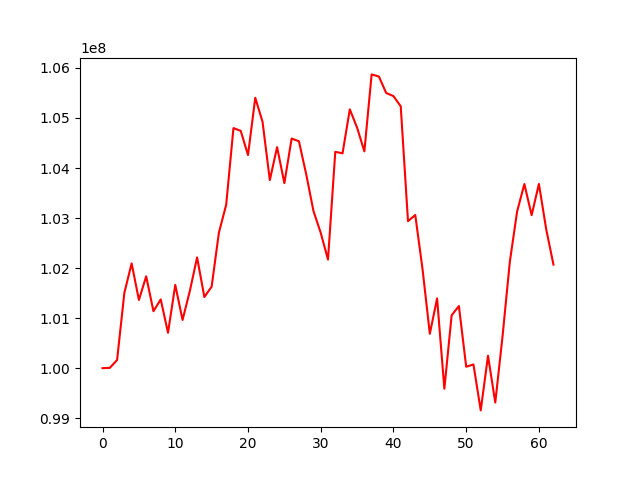

The table this chart was drawn from, first rows:
, 0
0, 100000000
1, 100005531
2, 100163377
3, 101504898
4, 102093935
5, 101363087
6, 101834881
7, 101137162
8, 101373917
9, 100706781
10, 101664637
11, 100962845
12, 101540248
13, 102213917
14, 101421405
15, 101629236
16, 102709194
17, 103265371
18, 104797938
19, 104742926
20, 104259360
21, 105404405
22, 104922521
23, 103758724
24, 104417239
25, 103697215
26, 104588558
27, 104535135
28, 103877906
29, 103141989
30, 102704624
31, 102170418
32, 104323029
33, 104294026
34, 105173103
35, 104806806
36, 104332162
37, 105871063
38, 105828574
39, 105499551
40, 105437224
41, 105233654
42, 102937955
43, 103060777
44, 101977396
45, 100687204
46, 101393768
47, 99588612
48, 101057129
49, 101241132
50, 100028003
51, 100074045
52, 99155658
53, 100248022
54, 99312872
55, 100636510
56, 102123627
57, 103128509
58, 103680082
59, 103057493
... 3 more rows
